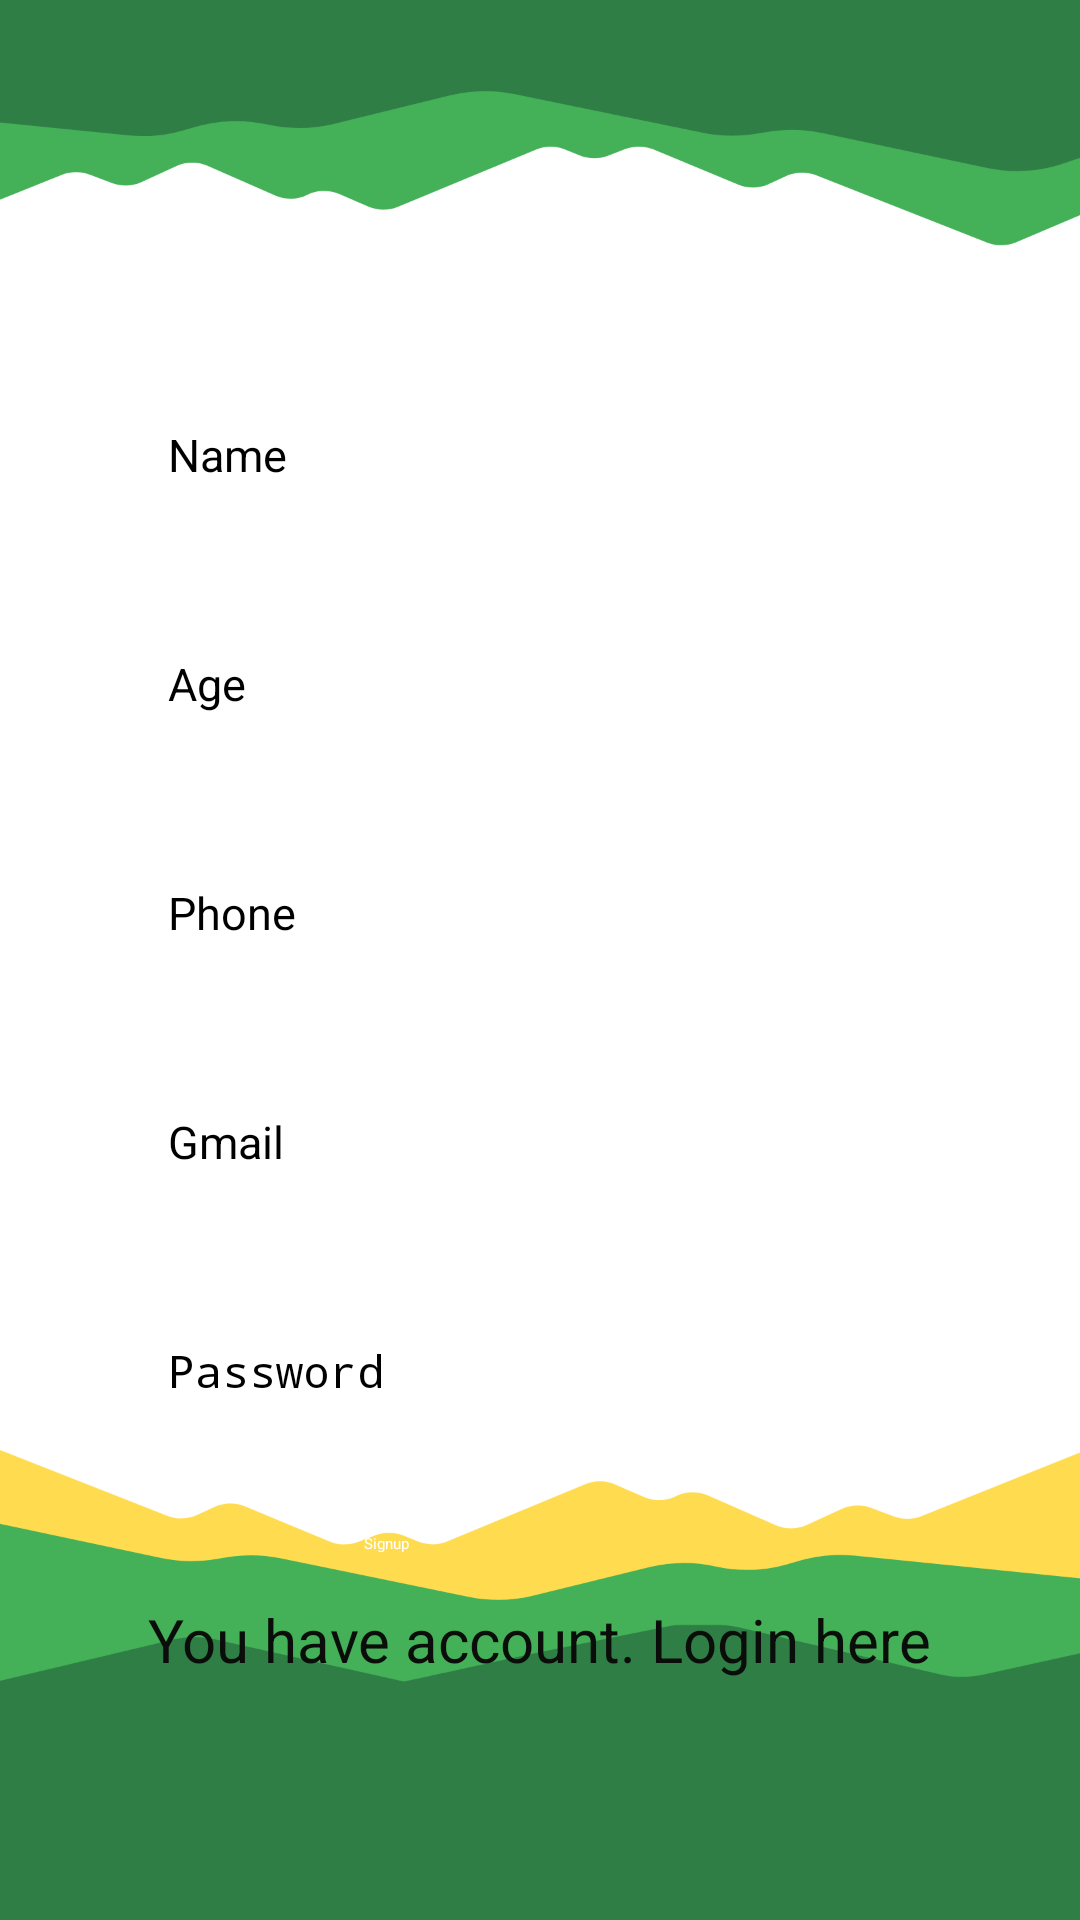

Write the Android layout XML for this screen, with the resource values it uses.
<!-- AndroidManifest.xml: application theme Theme.BottomNavigation -->
<!-- res/layout/activity_sign_up.xml -->
<?xml version="1.0" encoding="utf-8"?>
<androidx.constraintlayout.widget.ConstraintLayout
    xmlns:android="http://schemas.android.com/apk/res/android"
    xmlns:app="http://schemas.android.com/apk/res-auto"
    xmlns:tools="http://schemas.android.com/tools"
    android:layout_width="match_parent"
    android:layout_height="match_parent"
    tools:context="SignUp"
    android:background="@drawable/tren_duoi1">

    <LinearLayout
        android:id="@+id/main"
        android:layout_width="match_parent"
        android:layout_height="wrap_content"
        android:orientation="vertical"
        android:padding="16dp"
        android:gravity="center_horizontal"
        app:layout_constraintTop_toTopOf="parent"
        app:layout_constraintBottom_toBottomOf="parent"
        app:layout_constraintStart_toStartOf="parent"
        app:layout_constraintEnd_toEndOf="parent">





        <EditText

            android:id="@+id/name"
            android:layout_width="match_parent"
            android:layout_height="wrap_content"
            android:layout_marginStart="20dp"
            android:layout_marginTop="56dp"
            android:layout_marginEnd="20dp"
            android:hint="Name"
            android:padding="20dp"
            android:textColor="@color/black"
            android:textSize="15sp" />

        
        <EditText
            android:id="@+id/age"
            android:layout_width="match_parent"
            android:layout_height="wrap_content"
            android:layout_marginStart="20dp"
            android:layout_marginTop="16dp"
            android:layout_marginEnd="20dp"
            android:hint="Age"
            android:inputType="number"
            android:padding="20dp"
            android:textColor="@color/black"
            android:textSize="15sp" />

        

        

        <EditText
            android:id="@+id/phone"
            android:layout_width="match_parent"
            android:layout_height="wrap_content"
            android:layout_marginStart="20dp"
            android:layout_marginTop="16dp"
            android:layout_marginEnd="20dp"
            android:hint="Phone"
            android:inputType="phone"
            android:padding="20dp"
            android:textColor="@color/black"
            android:textSize="15sp" />

        <EditText
            android:id="@+id/gmail"
            android:layout_width="match_parent"
            android:layout_height="wrap_content"
            android:layout_marginStart="20dp"
            android:layout_marginTop="16dp"
            android:layout_marginEnd="20dp"
            android:hint="Gmail"
            android:padding="20dp"
            android:textColor="@color/black"
            android:textSize="15sp" />

        
        <EditText
            android:id="@+id/pass"
            android:layout_width="match_parent"
            android:layout_height="wrap_content"
            android:layout_marginStart="20dp"
            android:layout_marginTop="16dp"
            android:layout_marginEnd="20dp"
            android:hint="Password"
            android:inputType="textPassword"
            android:padding="20dp"
            android:textColor="@color/black"
            android:textSize="15sp" />

        

        

        <Button
            android:id="@+id/btn_signup"
            android:layout_width="117dp"
            android:layout_height="wrap_content"
            android:layout_marginStart="20dp"
            android:layout_marginTop="24dp"
            android:layout_marginEnd="20dp"
            android:backgroundTint="#064B1B"
            android:text="@string/signup"
            android:textColor="@android:color/white" />


        <ProgressBar
            android:id="@+id/progressBar"
            android:layout_width="wrap_content"
            android:layout_height="wrap_content"
            android:visibility="gone"
            android:layout_gravity="center" />
        
        <TextView
            android:id="@+id/loginnow"
            android:layout_width="wrap_content"
            android:layout_height="wrap_content"
            android:layout_gravity="center_horizontal"
            android:layout_margin="15dp"
            android:scrollbarSize="5dp"
            android:text="You have account. Login here"
            android:textColor="#0A0D0A"
            android:textSize="20sp" />

    </LinearLayout>

</androidx.constraintlayout.widget.ConstraintLayout>
<!-- resources referenced by this layout -->
<resources>
  <color name="black">#FF000000</color>
  <!-- drawable tren_duoi1: png bitmap (drawable, 17756 bytes) -->
  <string name="signup">Signup</string>
</resources>
